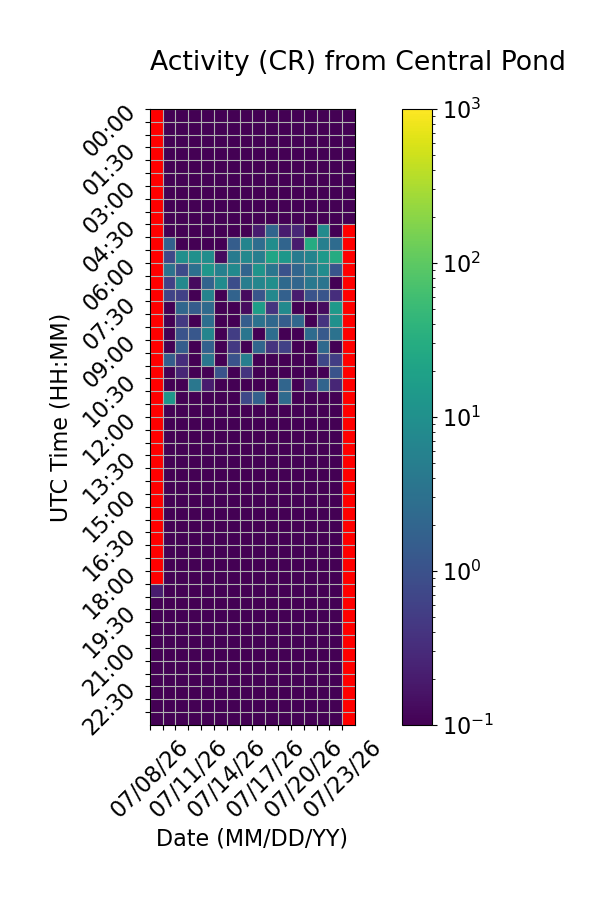

Values plotted in this chart, from the file beside it:
Time (UTC), 07/08/26, 07/09/26, 07/10/26, 07/11/26, 07/12/26, 07/13/26, 07/14/26, 07/15/26, 07/16/26, 07/17/26, 07/18/26, 07/19/26, 07/20/26, 07/21/26, 07/22/26, 07/23/26
00:00, , 0.0, 0.06667, 0.0, 0.0, 0.0, 0.0, 0.0, 0.0, 0.0, 0.0, 0.0, 0.0, 0.0, 0.0, 0.0
00:30, , 0.0, 0.0, 0.0, 0.0, 0.0, 0.0, 0.0, 0.0, 0.06667, 0.0, 0.0, 0.0, 0.0, 0.0, 0.0
01:00, , 0.0, 0.0, 0.0, 0.0, 0.0, 0.0, 0.0, 0.0, 0.0, 0.0, 0.0, 0.0, 0.0, 0.0, 0.0
01:30, , 0.0, 0.0, 0.0, 0.0, 0.0, 0.0, 0.0, 0.0, 0.0, 0.0, 0.0, 0.0, 0.0, 0.0, 0.0
02:00, , 0.0, 0.0, 0.0, 0.0, 0.0, 0.0, 0.0, 0.0, 0.0, 0.06667, 0.0, 0.0, 0.0, 0.0, 0.0
02:30, , 0.0, 0.0, 0.0, 0.0, 0.0, 0.0, 0.0, 0.0, 0.0, 0.0, 0.0, 0.0, 0.0, 0.0, 0.0
03:00, , 0.0, 0.0, 0.0, 0.0, 0.0, 0.0, 0.0, 0.0, 0.0, 0.0, 0.0, 0.0, 0.0, 0.0, 0.0
03:30, , 0.0, 0.0, 0.0, 0.0, 0.0, 0.0, 0.0, 0.0, 0.0, 0.0, 0.0, 0.0, 0.0, 0.0, 0.0
04:00, , 0.0, 0.0, 0.0, 0.0, 0.0, 0.0, 0.0, 0.0, 0.0, 0.0, 0.0, 0.0, 0.0, 0.0, 0.0
04:30, , 0.0, 0.0, 0.0, 0.0, 0.0, 0.0, 0.0, 0.2, 2.0, 0.2, 0.2667, 0.06667, 8.533, 0.0, 
05:00, , 1.733, 0.0, 0.0, 0.0, 0.0, 1.533, 6.4, 2.667, 9.267, 1.933, 0.2, 29.13, 5.267, 2.533, 
05:30, , 0.7333, 9.733, 10.2, 9.2, 0.1333, 4.6, 7.467, 5.2, 22.8, 12.93, 4.533, 6.4, 13.93, 28.87, 
06:00, , 3.267, 0.8, 3.0, 12.8, 5.6, 8.0, 1.933, 11.8, 3.733, 1.0, 2.0, 3.867, 8.867, 1.133, 
06:30, , 0.6, 7.333, 0.1333, 1.867, 8.467, 0.8667, 5.0, 6.733, 9.467, 2.333, 2.067, 4.067, 3.467, 0.0, 
07:00, , 0.6667, 0.6, 0.0, 6.067, 0.0, 1.867, 0.1333, 1.133, 7.267, 1.667, 0.2, 1.067, 1.133, 0.3333, 
07:30, , 0.0, 2.067, 1.467, 2.4, 0.0, 0.0, 0.1333, 16.93, 0.4, 7.8, 0.0, 0.0, 0.1333, 14.27, 
08:00, , 0.0, 0.4667, 0.0, 2.8, 0.0, 0.0, 1.533, 3.2, 2.2, 1.533, 2.133, 0.0, 0.4, 10.0, 
08:30, , 0.0, 1.067, 1.2, 6.6, 0.0, 0.5333, 3.6, 0.0, 2.733, 0.0, 0.0, 2.467, 1.333, 3.267, 
09:00, , 0.0, 1.533, 0.0, 1.733, 0.0, 0.4667, 0.0, 2.0, 0.4, 0.6, 0.0, 0.0, 2.333, 0.0, 
09:30, , 1.533, 0.3333, 0.0, 3.733, 0.0, 1.067, 5.2, 0.0, 0.0, 0.0, 0.0, 0.0, 0.7333, 0.5333, 
10:00, , 0.0, 0.2667, 0.0, 0.06667, 1.067, 0.0, 0.4, 0.0, 0.0, 0.0, 0.0, 0.0, 0.0, 1.067, 
10:30, , 0.0, 0.0, 3.867, 0.2, 0.0, 0.0, 0.0, 0.0, 0.0, 2.0, 0.0, 0.2667, 1.933, 0.2667, 
11:00, , 12.6, 0.0, 0.0, 0.0, 0.0, 0.0, 0.7333, 1.667, 0.0, 2.4, 0.0, 0.0, 0.0, 0.0, 
11:30, , 0.0, 0.0, 0.0, 0.0, 0.0, 0.0, 0.0, 0.0, 0.0, 0.0, 0.0, 0.0, 0.0, 0.0, 
12:00, , 0.0, 0.0, 0.0, 0.0, 0.0, 0.0, 0.0, 0.0, 0.0, 0.0, 0.0, 0.0, 0.0, 0.0, 
12:30, , 0.0, 0.0, 0.0, 0.0, 0.0, 0.0, 0.0, 0.0, 0.0, 0.0, 0.0, 0.0, 0.0, 0.0, 
13:00, , 0.0, 0.0, 0.0, 0.0, 0.0, 0.0, 0.0, 0.0, 0.0, 0.0, 0.0, 0.0, 0.0, 0.0, 
13:30, , 0.0, 0.0, 0.0, 0.0, 0.0, 0.0, 0.0, 0.0, 0.0, 0.0, 0.0, 0.0, 0.0, 0.0, 
14:00, , 0.0, 0.0, 0.0, 0.0, 0.0, 0.0, 0.0, 0.0, 0.0, 0.06667, 0.0, 0.0, 0.0, 0.0, 
14:30, , 0.0, 0.0, 0.0, 0.0, 0.0, 0.0, 0.0, 0.0, 0.0, 0.0, 0.0, 0.0, 0.0, 0.0, 
15:00, , 0.0, 0.0, 0.0, 0.0, 0.0, 0.0, 0.0, 0.0, 0.0, 0.0, 0.0, 0.0, 0.0, 0.0, 
15:30, , 0.0, 0.0, 0.0, 0.0, 0.0, 0.0, 0.0, 0.0, 0.0, 0.0, 0.0, 0.0, 0.0, 0.0, 
16:00, , 0.0, 0.0, 0.0, 0.0, 0.0, 0.0, 0.0, 0.0, 0.0, 0.0, 0.0, 0.0, 0.0, 0.0, 
16:30, , 0.0, 0.0, 0.0, 0.0, 0.0, 0.0, 0.0, 0.0, 0.0, 0.0, 0.0, 0.0, 0.0, 0.0, 
17:00, , 0.0, 0.0, 0.0, 0.0, 0.0, 0.0, 0.0, 0.0, 0.0, 0.0, 0.0, 0.0, 0.0, 0.0, 
17:30, , 0.0, 0.0, 0.0, 0.0, 0.0, 0.0, 0.0, 0.0, 0.0, 0.0, 0.0, 0.0, 0.0, 0.0, 
18:00, , 0.0, 0.0, 0.0, 0.0, 0.0, 0.0, 0.0, 0.0, 0.0, 0.0, 0.0, 0.0, 0.0, 0.0, 
18:30, 0.2, 0.0, 0.0, 0.0, 0.0, 0.0, 0.0, 0.0, 0.0, 0.0, 0.0, 0.0, 0.0, 0.0, 0.0, 
19:00, 0.0, 0.0, 0.0, 0.0, 0.0, 0.0, 0.0, 0.0, 0.0, 0.0, 0.0, 0.0, 0.0, 0.0, 0.0, 
19:30, 0.0, 0.0, 0.0, 0.0, 0.0, 0.0, 0.0, 0.0, 0.0, 0.0, 0.0, 0.0, 0.0, 0.0, 0.0, 
20:00, 0.0, 0.0, 0.0, 0.0, 0.0, 0.0, 0.0, 0.0, 0.0, 0.0, 0.0, 0.0, 0.0, 0.0, 0.0, 
20:30, 0.0, 0.0, 0.06667, 0.0, 0.0, 0.0, 0.0, 0.0, 0.0, 0.0, 0.0, 0.0, 0.0, 0.0, 0.0, 
21:00, 0.0, 0.0, 0.0, 0.0, 0.0, 0.0, 0.0, 0.0, 0.0, 0.0, 0.0, 0.0, 0.0, 0.0, 0.0, 
21:30, 0.0, 0.0, 0.0, 0.0, 0.0, 0.0, 0.0, 0.0, 0.0, 0.0, 0.0, 0.0, 0.0, 0.0, 0.0, 
22:00, 0.0, 0.0, 0.0, 0.0, 0.0, 0.0, 0.0, 0.0, 0.0, 0.0, 0.0, 0.0, 0.0, 0.0, 0.0, 
22:30, 0.0, 0.0, 0.0, 0.0, 0.0, 0.0, 0.0, 0.0, 0.0, 0.0, 0.0, 0.0, 0.0, 0.0, 0.0, 
23:00, 0.0, 0.0, 0.0, 0.0, 0.0, 0.0, 0.0, 0.0, 0.0, 0.0, 0.0, 0.0, 0.0, 0.0, 0.0, 
23:30, 0.0, 0.0, 0.0, 0.0, 0.0, 0.0, 0.0, 0.0, 0.0, 0.0, 0.0, 0.0, 0.0, 0.0, 0.0, 
